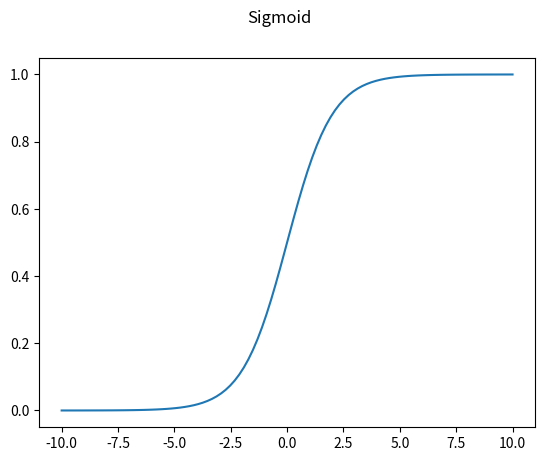
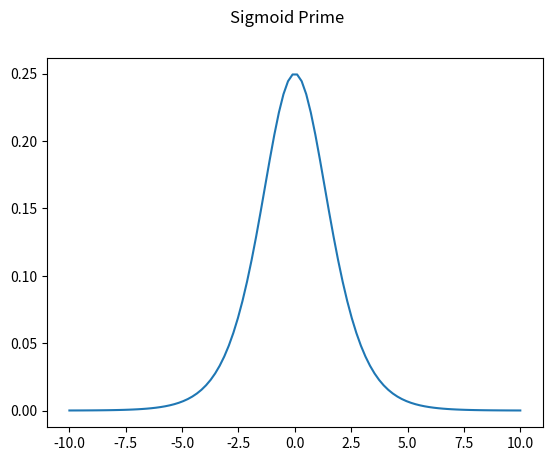
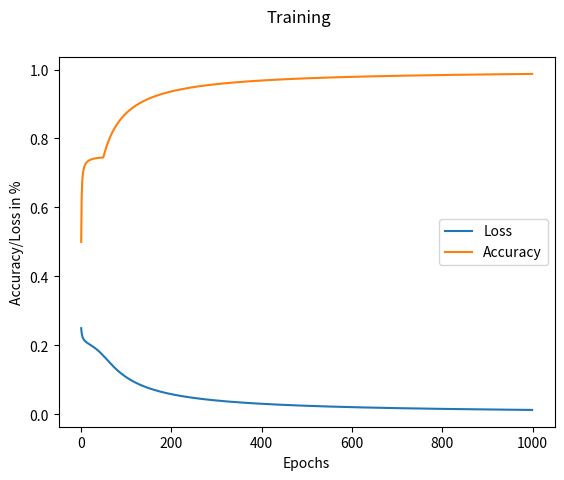

Source code (Python) for these figures, in order:
# -*- coding: utf-8 -*-
""" [redacted]

Automatically generated by Colaboratory.

Original file is located at
    https://colab.research.google.com/<link-removed>
"""

import numpy as np
import matplotlib.pyplot as plt

# sigmoid activation function and its derivative
sigmoid = lambda x: 1/(1 + np.exp(-x))
sigmoidprime = lambda x: sigmoid(x) * (1 - sigmoid(x))

# plot the functions
x = np.linspace(-10, 10, 100)
fig1 = plt.figure()
plt.plot(x, sigmoid(x))
fig1.suptitle('Sigmoid')
plt.show()

fig2 = plt.figure()
plt.plot(x, sigmoidprime(x))
fig2.suptitle('Sigmoid Prime')
plt.show()

# input array
logic_data = np.array([[0,0], [0,1], [1,0], [1,1]])

def pick_operand(operand):
    if operand == "and":
        # labels for AND
        labels = np.array([0, 0, 0, 1])
    elif operand == "or":
        # labels for OR
        labels = np.array([0, 1, 1, 1])
    elif operand == "nor":
        # labels for not OR
        labels = np.array([1, 0, 0, 0])
    elif operand == "nand":
        # labels for not AND
        labels = np.array([1, 1, 1, 0])
    elif operand == "xor":
        # labels for XOR
        labels = np.array([0, 1, 1, 0])
    else: raise ValueError("please specify an opperand as either: and, or, nor, nand, xor")
    return labels

# class Perceptron
class Perceptron:
    """Single Perceptron"""
    
    def __init__(self, input_units, alpha=1):
        """Initialize perceptron with random weights and a bias. There should
        be one weight for each input unit + one bias, set the learning rate alpha (default 1)."""
        self.input_units = input_units
        # set the bias as additional random weight
        self.weights = np.random.normal(size= input_units +1)
        self.alpha = alpha
        #initialize global variables for inputs and drive
        self.inputs = 0
        self.drive = 0
    
    
    def forward_step(self, inputs):
        """Calculate and return the activation of the Perceptron. Use sigmoid as activation function."""
        act_func = sigmoid
        # add a 1 to be multiplied with bias (our first weight)
        self.inputs = np.insert(inputs,0,1)
        
        #dot product
        dot_pro = self.inputs @ self.weights
        self.drive = dot_pro
        activation = act_func(dot_pro)
      
        return activation
    
    
    def update(self, delta):
        """Update the weights and the bias of the Perceptron with error term delta."""
        # partial derivative matrix = error signal * activation origin neuron
        gradients = delta * self.inputs
        # update the weights by substracting the old weights by learning rate times the partial derivatives
        self.weights -= self.alpha * gradients

# class Multilayer Perceptron
class MLP:
    """Multilayer Perceptron: Network of single Perceptrons"""
    
    def __init__(self):
        """Initialize MLP with one hidden layer (4 neurons) and one output neuron."""
        self.y_hat = 0

        # hidden layer neurons get two inputs each
        self.hidden_layer = [Perceptron(2), Perceptron(2), Perceptron(2), Perceptron(2)]
        
        # output neuron gets four inputs
        self.output_layer = Perceptron(4)
    
    def forward_step(self, data):
        """Perform the forward propagation step of the inputs."""
        
        hidden_layer_output = []
        for perceptron in self.hidden_layer:
            output = perceptron.forward_step(data)
            hidden_layer_output.append(output) 
            
        hidden_layer_output = np.reshape(hidden_layer_output, newshape = (-1))         
        y_hat = self.output_layer.forward_step(hidden_layer_output)
        self.y_hat = y_hat
        
        return y_hat
        
    def backprop_step(self, target):
        """Perform the backpropagation step."""       
        delta_output = -(target - self.y_hat) * sigmoidprime(self.output_layer.drive)
             
        for i, perceptron in enumerate(self.hidden_layer):
            delta_hidden = delta_output * self.output_layer.weights[i+1] * sigmoidprime(perceptron.drive) 
            perceptron.update(delta_hidden)
        
        self.output_layer.update(delta_output)

#test functionality
our_mlp = MLP()
our_mlp.forward_step(logic_data[2])
our_mlp.backprop_step(pick_operand("or")[2])

def accuracy_measure(target, guess):
    if target == 1:
        return guess > 0.5
    else:
        return guess <= 0.5

# Training

#specify number of training epochs
epochs = 1000
epoch_loss = []
training_loss = []
epoch_accuracy = []
training_accuracy = []

# pick operand you want the MLP to learn ("and", "or", "nand", "nor", or "xor")
label = pick_operand("nor")

my_mlp = MLP()
for epoch in range(epochs):
    for i in range(4):    
        sigmoid_output = my_mlp.forward_step(logic_data[i])
        loss = (label[i]- sigmoid_output)**2
        training_loss.append(loss)
        my_mlp.backprop_step(label[i])
        training_accuracy.append(int(accuracy_measure(label[i],sigmoid_output)))
    
    epoch_loss.append(np.mean(training_loss))
    epoch_accuracy.append(np.mean(training_accuracy))

#Visualization
# plot the functions
x = np.arange(1000)
fig = plt.figure()
plt.plot(x, epoch_loss, label='Loss')
plt.plot(x,epoch_accuracy, label='Accuracy')
plt.legend()
fig.suptitle('Training')
plt.xlabel('Epochs')
plt.ylabel('Accuracy/Loss in %')
plt.show()